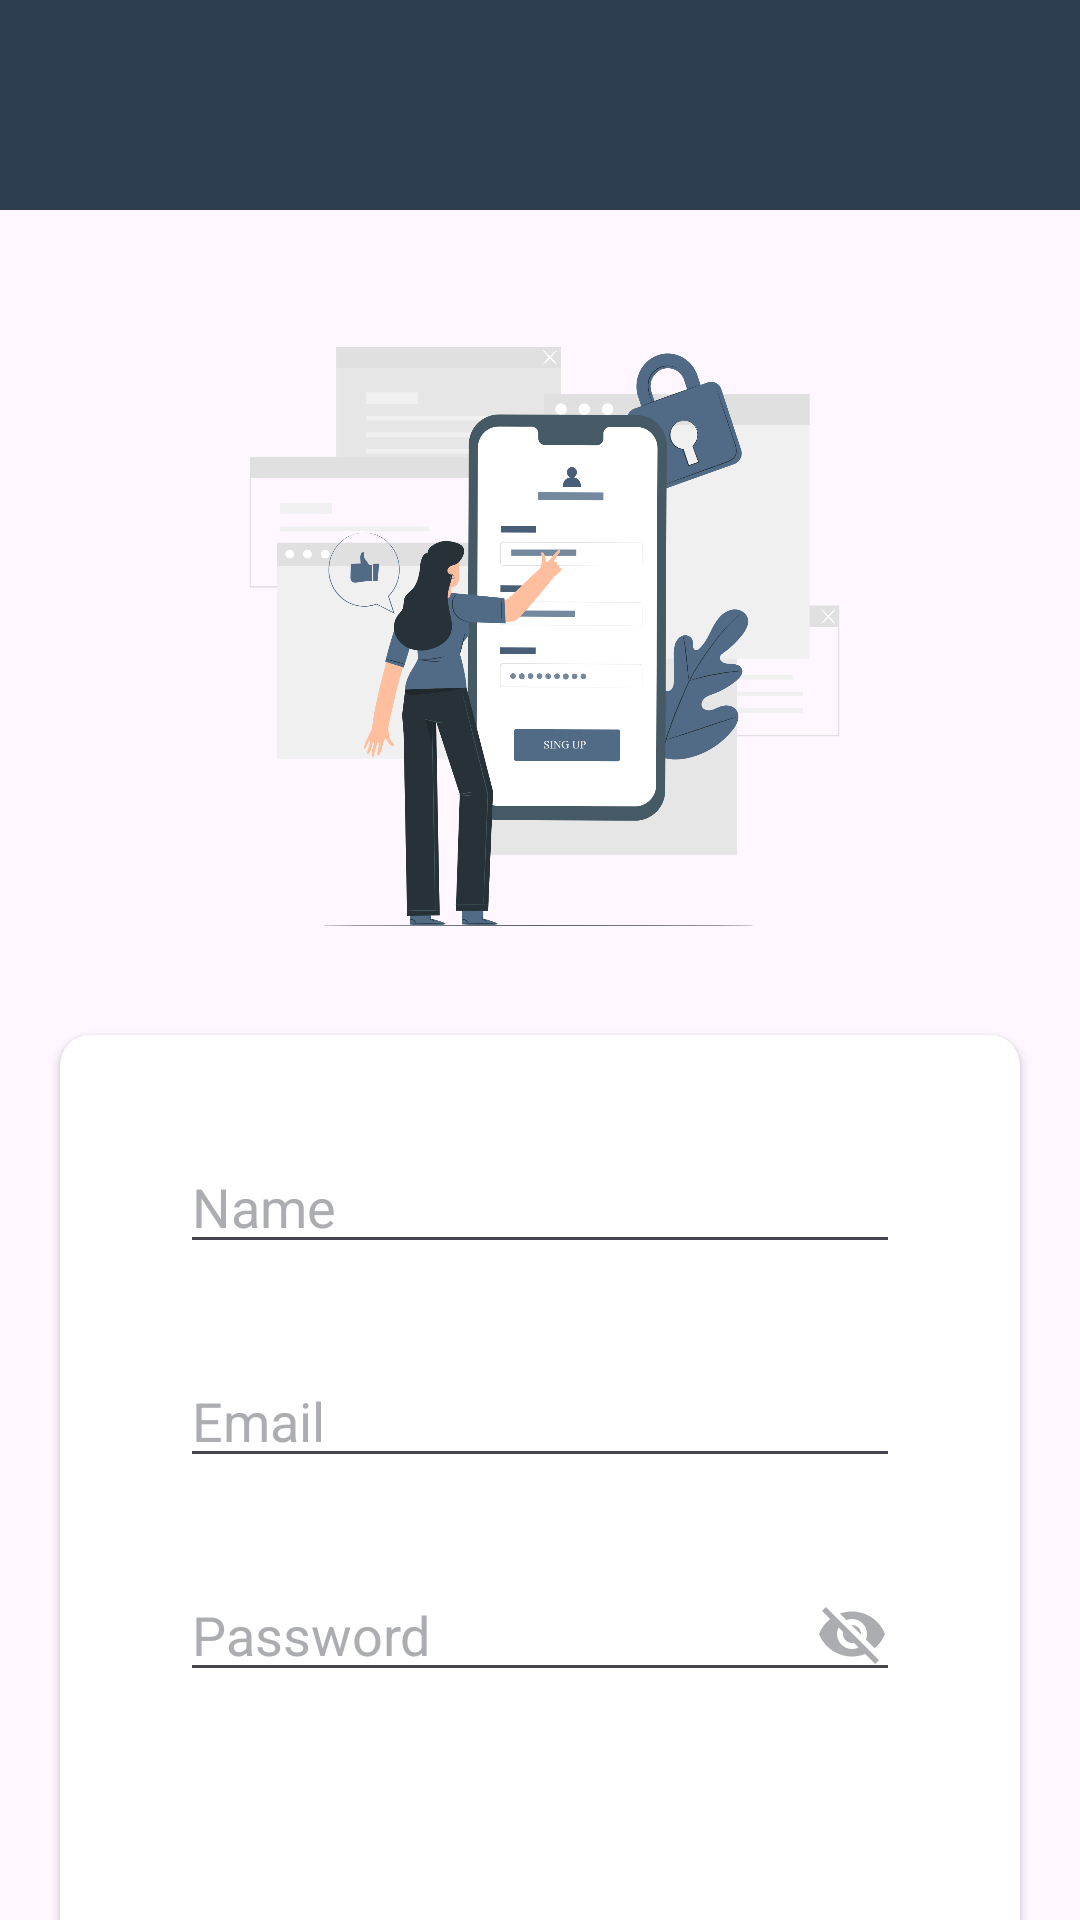

Write the Android layout XML for this screen, with the resource values it uses.
<!-- AndroidManifest.xml: application theme Theme.NordResa -->
<!-- res/layout/fragment_sign_up.xml -->
<?xml version="1.0" encoding="utf-8"?>
<androidx.constraintlayout.widget.ConstraintLayout xmlns:android="http://schemas.android.com/apk/res/android"
    xmlns:app="http://schemas.android.com/apk/res-auto"
    xmlns:tools="http://schemas.android.com/tools"
    android:layout_width="match_parent"
    android:layout_height="match_parent">

    <androidx.appcompat.widget.Toolbar
        android:id="@+id/toolbarFlownixSignUp"
        android:background="@color/primary_app_color"
        android:layout_width="match_parent"
        android:layout_height="70dp"
        android:gravity="center_vertical"
        android:paddingTop="15dp"
        app:layout_constraintEnd_toEndOf="parent"
        app:layout_constraintTop_toTopOf="parent"
        app:layout_constraintStart_toStartOf="parent" />

    <ImageView
        android:id="@+id/ivSignupImage"
        android:src="@drawable/signup_image"
        android:layout_marginHorizontal="26dp"
        android:layout_marginTop="30dp"
        android:layout_width="230dp"
        android:layout_height="230dp"
        app:layout_constraintTop_toBottomOf="@id/toolbarFlownixSignUp"
        app:layout_constraintStart_toStartOf="parent"
        app:layout_constraintEnd_toEndOf="parent" />

    <androidx.cardview.widget.CardView
        android:layout_width="match_parent"
        android:layout_height="wrap_content"
        android:layout_marginHorizontal="@dimen/cardHorizontalMargin"
        android:layout_marginVertical="@dimen/cardVerticalMargin"
        android:elevation="@dimen/cardViewElevation"
        app:cardCornerRadius="@dimen/cardCornerRadius"
        app:layout_constraintStart_toStartOf="parent"
        app:layout_constraintEnd_toEndOf="parent"
        app:layout_constraintTop_toBottomOf="@id/ivSignupImage">

        <LinearLayout
            android:layout_width="match_parent"
            android:layout_height="wrap_content"
            android:orientation="vertical"
            android:paddingHorizontal="30dp"
            android:paddingVertical="20dp"
            android:layout_marginHorizontal="10dp">

            <EditText
                android:id="@+id/et_name"
                android:layout_width="match_parent"
                android:layout_height="wrap_content"
                android:layout_marginVertical="@dimen/editTextVerticalMargin"
                android:hint="@string/name"
                android:maxLines="1"
                android:inputType="textPersonName"
                android:textColorHint="@color/text_color"/>

            <EditText
                android:id="@+id/et_email"
                android:layout_width="match_parent"
                android:layout_height="wrap_content"
                android:layout_marginVertical="@dimen/editTextVerticalMargin"
                android:hint="@string/email"
                android:maxLines="1"
                android:inputType="textEmailAddress"
                android:textColorHint="@color/text_color"/>

            <EditText
                android:id="@+id/et_password_Signup"
                android:layout_width="match_parent"
                android:layout_height="wrap_content"
                android:layout_marginVertical="@dimen/editTextVerticalMargin"
                android:hint="@string/password"
                android:maxLines="1"
                android:drawableEnd="@drawable/ic_eye_hide"
                android:inputType="textPassword"
                android:textColorHint="@color/text_color"/>

            <TextView
                android:id="@+id/btnSignUp"
                android:layout_width="match_parent"
                android:layout_height="wrap_content"
                android:text="SIGN UP"
                android:textColor="@color/white"
                android:gravity="center"
                android:paddingVertical="15dp"
                android:textSize="20sp"
                android:layout_marginTop="@dimen/signUpButton_marginTop"
                android:background="@drawable/shape_button_rounded"/>

            <LinearLayout
                android:layout_width="match_parent"
                android:layout_height="wrap_content"
                android:orientation="horizontal"
                android:gravity="center"
                android:layout_marginTop="@dimen/signUpButton_marginTop">

                <TextView
                    android:id="@+id/tvNavtoSignin"
                    android:layout_width="wrap_content"
                    android:layout_height="wrap_content"
                    android:text="Already have an account?"
                    android:textSize="16sp"
                    android:textColor="@android:color/black"
                    android:paddingEnd="4dp" />

                <TextView
                    android:id="@+id/tvSignInLink"
                    android:layout_width="wrap_content"
                    android:layout_height="wrap_content"
                    android:text="Sign In"
                    android:textSize="16sp"
                    android:textColor="@color/primary_app_color"
                    android:textStyle="bold" />
            </LinearLayout>

        </LinearLayout>

    </androidx.cardview.widget.CardView>

    
    <FrameLayout
        android:id="@+id/progressOverlay"
        android:layout_width="0dp"
        android:layout_height="0dp"
        android:background="#80000000"
        android:visibility="gone"
        android:elevation="10dp"
        tools:visibility="visible"
        app:layout_constraintStart_toStartOf="parent"
        app:layout_constraintEnd_toEndOf="parent"
        app:layout_constraintTop_toTopOf="parent"
        app:layout_constraintBottom_toBottomOf="parent">

        <ProgressBar
            android:id="@+id/pbSignUp"
            android:layout_width="64dp"
            android:layout_height="64dp"
            android:layout_gravity="center"
            android:indeterminate="true"
            android:indeterminateTint="@color/black"/>
    </FrameLayout>

</androidx.constraintlayout.widget.ConstraintLayout>
<!-- resources referenced by this layout -->
<resources>
  <color name="black">#FF000000</color>
  <color name="primary_app_color">#2D3E50</color>
  <color name="text_color">#ABADB1</color>
  <color name="white">#FFFFFFFF</color>
  <dimen name="cardCornerRadius">10dp</dimen>
  <dimen name="cardHorizontalMargin">20dp</dimen>
  <dimen name="cardVerticalMargin">15dp</dimen>
  <dimen name="cardViewElevation">2dp</dimen>
  <dimen name="editTextVerticalMargin">15dp</dimen>
  <dimen name="signUpButton_marginTop">15dp</dimen>
  <!-- drawable ic_eye_hide (drawable) -->
  <vector xmlns:android="http://schemas.android.com/apk/res/android" android:height="24dp" android:tint="@color/text_color" android:viewportHeight="24" android:viewportWidth="24" android:width="24dp">
        
      <path android:fillColor="@android:color/white" android:pathData="M12,7c2.76,0 5,2.24 5,5 0,0.65 -0.13,1.26 -0.36,1.83l2.92,2.92c1.51,-1.26 2.7,-2.89 3.43,-4.75 -1.73,-4.39 -6,-7.5 -11,-7.5 -1.4,0 -2.74,0.25 -3.98,0.7l2.16,2.16C10.74,7.13 11.35,7 12,7zM2,4.27l2.28,2.28 0.46,0.46C3.08,8.3 1.78,10.02 1,12c1.73,4.39 6,7.5 11,7.5 1.55,0 3.03,-0.3 4.38,-0.84l0.42,0.42L19.73,22 21,20.73 3.27,3 2,4.27zM7.53,9.8l1.55,1.55c-0.05,0.21 -0.08,0.43 -0.08,0.65 0,1.66 1.34,3 3,3 0.22,0 0.44,-0.03 0.65,-0.08l1.55,1.55c-0.67,0.33 -1.41,0.53 -2.2,0.53 -2.76,0 -5,-2.24 -5,-5 0,-0.79 0.2,-1.53 0.53,-2.2zM11.84,9.02l3.15,3.15 0.02,-0.16c0,-1.66 -1.34,-3 -3,-3l-0.17,0.01z"/>
      
  </vector>
  <!-- drawable signup_image: png bitmap (drawable-mdpi, 272864 bytes) -->
  <string name="email">Email</string>
  <string name="name">Name</string>
  <string name="password">Password</string>
  <style name="Theme.NordResa" parent="Base.Theme.NordResa" />
  <style name="Base.Theme.NordResa" parent="Theme.Material3.DayNight.NoActionBar">
  
          
          <item name="colorPrimary">@color/primary_app_color</item>
          <item name="colorOnPrimary">@color/on_primary</item>
  
          
          <item name="colorSecondary">@color/on_primary</item>
          <item name="colorOnSecondary">@color/on_secondary</item>
  
          
          <item name="colorSurface">@color/background_light</item>
          <item name="colorOnBackground">@color/on_background</item>
          <item name="colorOnSurface">@color/on_background</item>
  
          
          <item name="android:statusBarColor" tools:targetApi="l">@color/primary_app_color</item>
          <item name="android:navigationBarColor" tools:targetApi="l">@color/primary_app_color</item>
  
          
          <item name="colorError">@color/snackbar_error_color</item>
          <item name="colorOnError">@color/white</item>
  
          
          
          
  
      </style>
  <color name="on_primary">#FFFFFF</color>
  <color name="on_secondary">#2D3E50</color>
  <color name="background_light">#FFFFFF</color>
  <color name="on_background">#2D3E50</color>
  <color name="snackbar_error_color">#F72400</color>
</resources>
